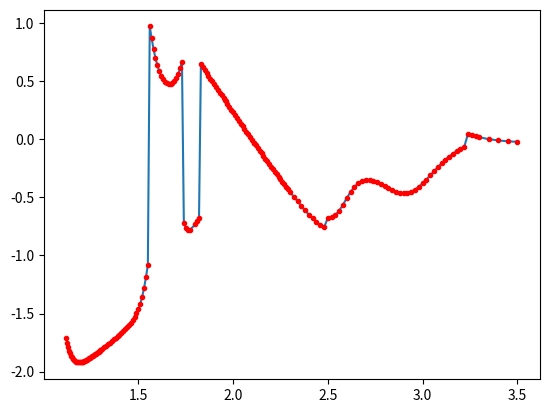

Write the Python code that produced this figure.
import matplotlib.pyplot as plt

grid = [1.12,1.125,1.13,1.135,1.14,1.145,1.15,1.155,1.16,1.165,1.17,1.175,1.18,1.185,1.19,1.195,1.20,1.205,1.21,1.215,1.22,1.225,1.23,1.235,1.24,1.245,1.25,1.255,1.26,1.265,1.27,1.275,1.28,1.285,1.29,1.295,1.30,1.31,1.32,1.33,1.34,1.35,1.36,1.37,1.38,1.39,1.40,1.41,1.42,1.43,1.44,1.45,1.46,1.47,1.48,1.49,1.50,1.51,1.52,1.53,1.54,1.55,1.56,1.57,1.58,1.59,1.60,1.61,1.62,1.63,1.64,1.65,1.66,1.67,1.68,1.69,1.70,1.71,1.72,1.73,1.74,1.75,1.76,1.77,1.80,1.81,1.82,1.83,1.84,1.85,1.86,1.87,1.88,1.89,1.90,1.91,1.92,1.93,1.94,1.95,1.957,1.96,1.97,1.98,1.99,2.00,2.01,2.02,2.03,2.04,2.05,2.06,2.07,2.08,2.09,2.10,2.11,2.112,2.12,2.13,2.14,2.15,2.16,2.17,2.18,2.19,2.20,2.21,2.22,2.23,2.24,2.25,2.26,2.27,2.28,2.29,2.30,2.32,2.34,2.36,2.38,2.4,2.42,2.44,2.46,2.48,2.5,2.52,2.54,2.56,2.58,2.6,2.62,2.64,2.66,2.68,2.7,2.72,2.74,2.76,2.78,2.8,2.82,2.84,2.86,2.88,2.90,2.92,2.94,2.96,2.98,3.00,3.02,3.04,3.06,3.08,3.10,3.12,3.14,3.16,3.18,3.20,3.22,3.24,3.26,3.28,3.30,3.35,3.4,3.45,3.5]
dmz = [
    -1.713466658304,
    -1.755151859722,
    -1.789852528466,
    -1.818571262736,
    -1.842204414316,
    -1.861527223671,
    -1.877196866807,
    -1.890008745381,
    -1.899921838018,
    -1.907574946881,
    -1.913287119695,
    -1.917325319614,
    -1.919913768704,
    -1.921241961978,
    -1.921470456690,
    -1.920736042961,
    -1.919155572042,
    -1.916828910476,
    -1.913841115472,
    -1.910263785081,
    -1.906155575584,
    -1.901561631962,
    -1.896511743600,
    -1.891018141683,
    -1.885082787919,
    -1.878787901017,
    -1.872664155822,
    -1.867179062811,
    -1.861874926902,
    -1.856472408170,
    -1.850916348315,
    -1.845209305477,
    -1.839366429934,
    -1.833404362601,
    -1.827338768490,
    -1.821183685304,
    -1.814950962032,
    -1.802292283801,
    -1.789426014523,
    -1.776394409135,
    -1.763220562325,
    -1.749910660745,
    -1.736455706844,
    -1.722831782620,
    -1.708999579663,
    -1.694903294687,
    -1.680772429298,
    -1.665898739141,
    -1.650459169330,
    -1.634282112494,
    -1.617136563497,
    -1.598704932890,
    -1.578539999448,
    -1.555998293112,
    -1.530136794168,
    -1.499562687256,
    -1.462243053799,
    -1.415352575286,
    -1.355424159003,
    -1.279340078025,
    -1.186548278600,
    -1.081359355706,
     0.972505153486,
     0.869329382420,
     0.778111765848,
     0.701258480730,
     0.638518665424,
     0.588441170411,
     0.549314059595,
     0.519611453257,
     0.498156991971,
     0.484165714729,
     0.477248876802,
     0.477418683541,
     0.485108609355,
     0.501189945402,
     0.526909340132,
     0.563525521565,
     0.611166494982,
     0.666454610490,
    -0.720319054283,
    -0.760844949085,
    -0.781391948968,
    -0.783657816010,
    -0.731952313786,
    -0.706570069818,
    -0.679874005038,
     0.652591057119,
     0.625236944893,
     0.598293178876,
     0.572274301082,
     0.547404784762,
     0.523279098252,
     0.499362142651,
     0.475387098912,
     0.451280307290,
     0.427047713437,
     0.402722413124,
     0.378343399476,
     0.353947205552,
     0.336876903282,
     0.329565004845,
     0.305218663696,
     0.280855825286,
     0.256637801022,
     0.232495924255,
     0.208433944765,
     0.184453662636,
     0.160557260570,
     0.136740133712,
     0.113002766743,
     0.089343809347,
     0.065737464782,
     0.042233346514,
     0.018803468703,
    -0.004553682593,
    -0.027837765971,
    -0.032485540764,
    -0.051048338092,
    -0.074184660473,
    -0.097245944137,
    -0.120229639174,
    -0.143132446761,
    -0.165952384938,
    -0.188685320770,
    -0.211326510805,
    -0.233869920714,
    -0.256310659954,
    -0.278641645251,
    -0.300856117500,
    -0.322946020623,
    -0.344902165158,
    -0.366714486976,
    -0.388372056791,
    -0.409862493334,
    -0.431168488431,
    -0.452285577181,
    -0.493850373693,
    -0.534401281136,
    -0.573725599508,
    -0.611549568804,
    -0.647506650215,
    -0.680772169864,
    -0.711192352247,
    -0.737541880976,
    -0.758439103541,
    -0.676423216529,
    -0.672008000439,
    -0.651447805437,
    -0.613670145096,
    -0.562329376399,
    -0.505603793940,
    -0.452499064026,
    -0.409076593860,
    -0.377687747747,
    -0.358160936407,
    -0.349114252356,
    -0.348776967917,
    -0.355374956718,
    -0.367237264288,
    -0.382767894760,
    -0.400379610658,
    -0.418447586525,
    -0.435304121323,
    -0.449288253734,
    -0.458827966633,
    -0.462570125289,
    -0.460546280475,
    -0.450082948033,
    -0.432018361699,
    -0.407992792707,
    -0.378680811681,
    -0.345699471991,
    -0.310471229178,
    -0.274707860788,
    -0.239706861280,
    -0.206452458856,
    -0.175611992183,
    -0.147570324532,
    -0.122602977386,
    -0.100456160314,
    -0.081117958764,
    -0.064159777098,
     0.049805563220,
     0.037546282940,
     0.027121532721,
     0.018284677684,
     0.001816730275,
    -0.009203913668,
    -0.016363890814,
    -0.021145263735
]

print(len(grid))
print(len(dmz))

plt.plot(grid, dmz)
plt.plot(grid, dmz, "r.")
plt.show()